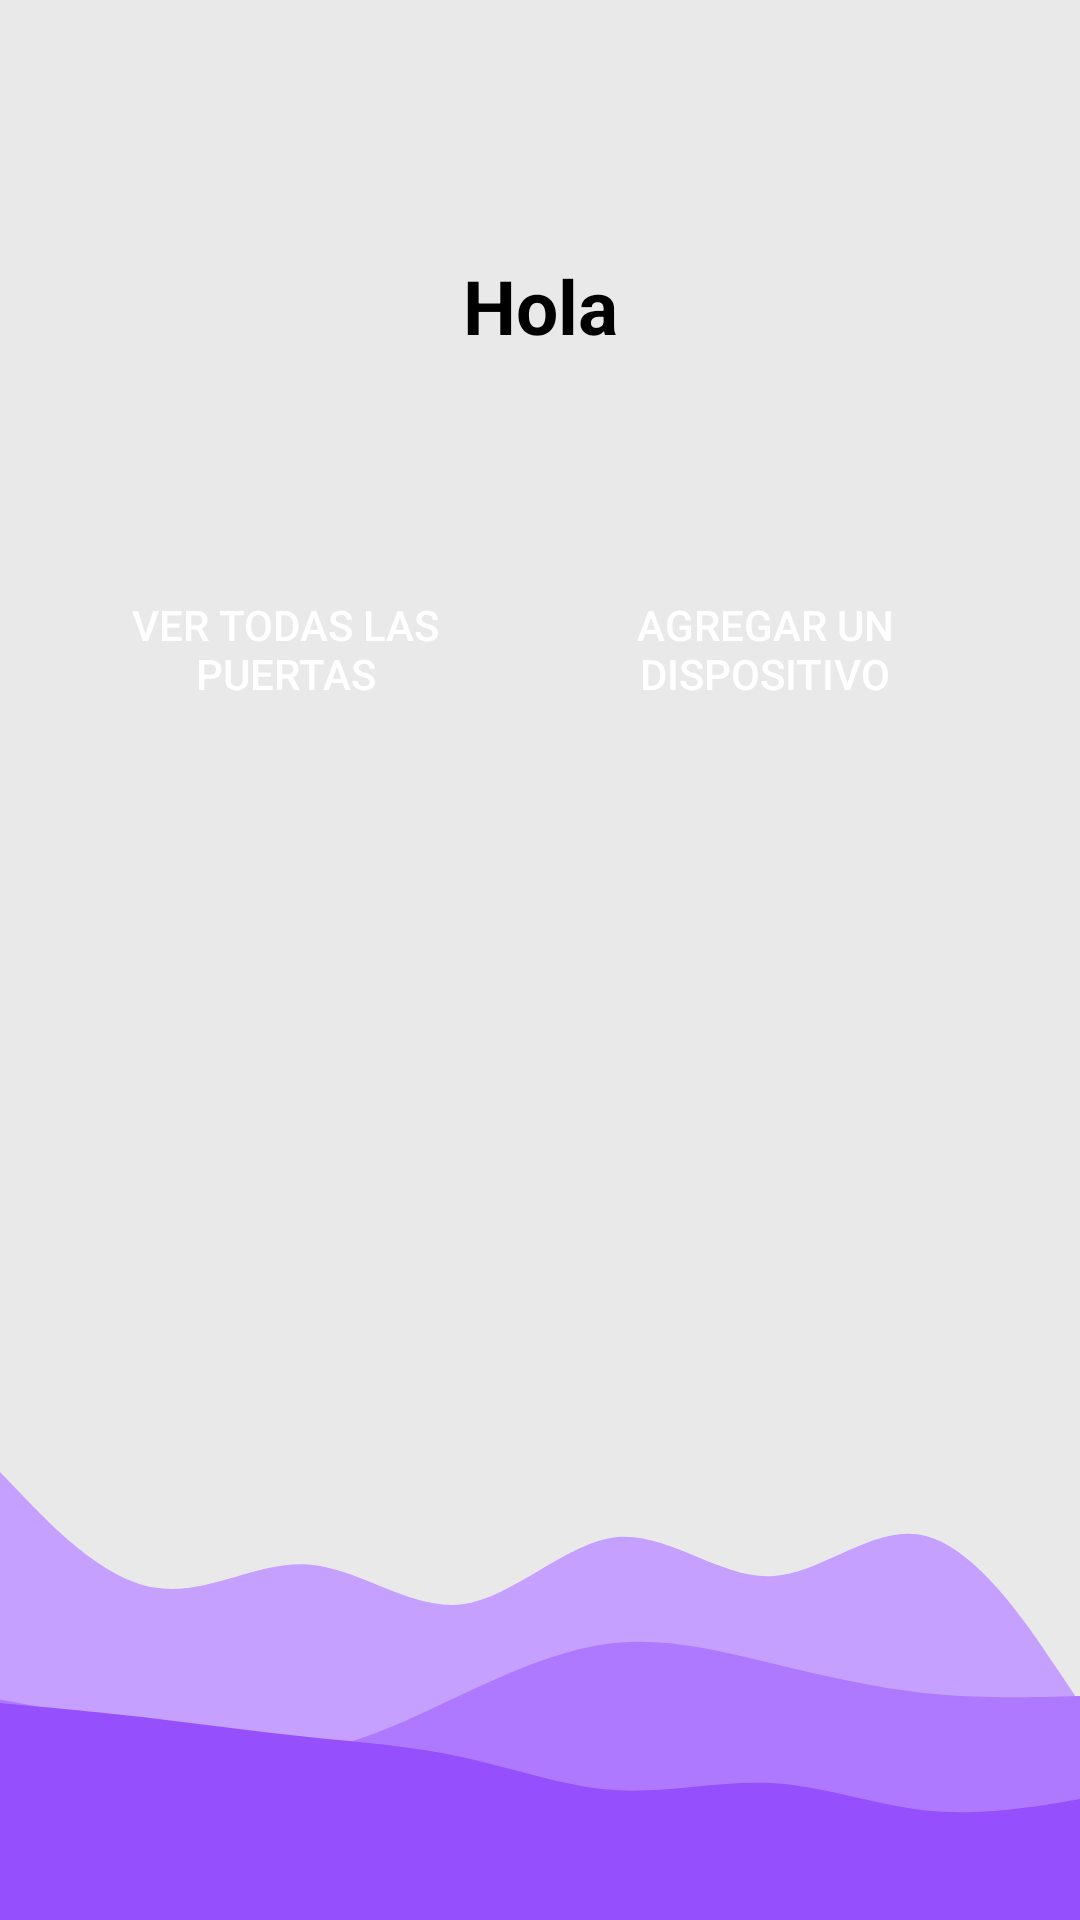

Here is an Android app screen rendered from its layout file. Give the layout XML and the strings, colors and styles it references.
<!-- AndroidManifest.xml: application theme Theme.Evaluacion1_IOT_Rivera_Agurto -->
<!-- res/layout/home.xml -->
<androidx.constraintlayout.widget.ConstraintLayout xmlns:android="http://schemas.android.com/apk/res/android"
    xmlns:app="http://schemas.android.com/apk/res-auto"
    xmlns:tools="http://schemas.android.com/tools"
    android:layout_width="match_parent"
    android:layout_height="match_parent"
    android:id="@+id/homePanel"
    android:background="@drawable/background"
    android:contentDescription="@string/todo"
    android:importantForAccessibility="no"
    tools:context=".HomePanel">

    <ImageView
        android:id="@+id/imageView"
        android:layout_width="wrap_content"
        android:layout_height="wrap_content"
        android:layout_marginTop="65dp"
        app:layout_constraintEnd_toEndOf="parent"
        app:layout_constraintStart_toStartOf="parent"
        app:layout_constraintTop_toTopOf="parent"
        tools:srcCompat="@tools:sample/avatars" />

    <TextView
        android:id="@+id/textView"
        android:layout_width="wrap_content"
        android:layout_height="wrap_content"
        android:layout_marginTop="20dp"
        android:text="@string/hola_user"
        android:textSize="25sp"
        android:textStyle="bold"
        app:layout_constraintEnd_toEndOf="parent"
        android:textColor="@color/black"
        app:layout_constraintStart_toStartOf="parent"
        app:layout_constraintTop_toBottomOf="@+id/imageView" />

    <LinearLayout
        android:id="@+id/linearLayout"
        android:layout_width="match_parent"
        android:layout_height="wrap_content"
        android:layout_marginTop="70dp"
        android:orientation="horizontal"
        android:paddingHorizontal="20dp"
        app:layout_constraintEnd_toEndOf="parent"
        app:layout_constraintStart_toStartOf="parent"
        app:layout_constraintTop_toBottomOf="@+id/textView">

        <Button
            android:id="@+id/buttonHome"
            android:layout_width="0dp"
            android:layout_height="wrap_content"
            android:layout_marginHorizontal="10dp"
            android:layout_weight="1"
            android:background="@drawable/boton_cuadrado"
            android:paddingVertical="10dp"
            android:text="@string/ver_todas_las_puertas"
            app:icon="@drawable/puerta"
            app:iconGravity="top"
            app:iconSize="50dp"
            android:textColor="@color/white"
            tools:ignore="TextContrastCheck,VisualLintButtonSize" />

        <Button
            android:id="@+id/buttonHome2"
            android:layout_width="0dp"
            android:layout_height="wrap_content"
            android:layout_marginHorizontal="20dp"
            android:layout_weight="1"
            android:background="@drawable/boton_cuadrado"
            android:paddingVertical="10dp"
            android:text="@string/agregar_un_dispositivo"
            app:icon="@drawable/doorsensor"
            app:iconGravity="top"
            android:textColor="@color/white"
            app:iconSize="50dp"
            tools:ignore="TextContrastCheck,VisualLintButtonSize" />

    </LinearLayout>

</androidx.constraintlayout.widget.ConstraintLayout>
<!-- resources referenced by this layout -->
<resources>
  <color name="black">#FF000000</color>
  <color name="white">#FFFFFFFF</color>
  <!-- drawable background (drawable) -->
  <vector xmlns:android="http://schemas.android.com/apk/res/android"
      android:width="960dp"
      android:height="540dp"
      android:viewportWidth="960"
      android:viewportHeight="540">
    <path
        android:pathData="M0,0h960v540h-960z"
        android:fillColor="#e9e9e9"/>
    <path
        android:pathData="M0,414L22.8,421.5C45.7,429 91.3,444 137,446.5C182.7,449 228.3,439 274,440C319.7,441 365.3,453 411.2,451.2C457,449.3 503,433.7 548.8,432.3C594.7,431 640.3,444 686,443.3C731.7,442.7 777.3,428.3 823,432C868.7,435.7 914.3,457.3 937.2,468.2L960,479L960,541L937.2,541C914.3,541 868.7,541 823,541C777.3,541 731.7,541 686,541C640.3,541 594.7,541 548.8,541C503,541 457,541 411.2,541C365.3,541 319.7,541 274,541C228.3,541 182.7,541 137,541C91.3,541 45.7,541 22.8,541L0,541Z"
        android:fillColor="#c6a0ff"/>
    <path
        android:pathData="M0,478L22.8,479.3C45.7,480.7 91.3,483.3 137,486.7C182.7,490 228.3,494 274,492.3C319.7,490.7 365.3,483.3 411.2,476.5C457,469.7 503,463.3 548.8,462C594.7,460.7 640.3,464.3 686,467.8C731.7,471.3 777.3,474.7 823,476.2C868.7,477.7 914.3,477.3 937.2,477.2L960,477L960,541L937.2,541C914.3,541 868.7,541 823,541C777.3,541 731.7,541 686,541C640.3,541 594.7,541 548.8,541C503,541 457,541 411.2,541C365.3,541 319.7,541 274,541C228.3,541 182.7,541 137,541C91.3,541 45.7,541 22.8,541L0,541Z"
        android:fillColor="#af79ff"/>
    <path
        android:pathData="M0,479L22.8,479.7C45.7,480.3 91.3,481.7 137,483.3C182.7,485 228.3,487 274,488.5C319.7,490 365.3,491 411.2,494.2C457,497.3 503,502.7 548.8,503.5C594.7,504.3 640.3,500.7 686,501.5C731.7,502.3 777.3,507.7 823,509.2C868.7,510.7 914.3,508.3 937.2,507.2L960,506L960,541L937.2,541C914.3,541 868.7,541 823,541C777.3,541 731.7,541 686,541C640.3,541 594.7,541 548.8,541C503,541 457,541 411.2,541C365.3,541 319.7,541 274,541C228.3,541 182.7,541 137,541C91.3,541 45.7,541 22.8,541L0,541Z"
        android:fillColor="#954ffd"/>
  </vector>
  <!-- drawable doorsensor (drawable) -->
  <vector xmlns:android="http://schemas.android.com/apk/res/android"
      android:width="24dp"
      android:height="24dp"
      android:viewportWidth="960"
      android:viewportHeight="960">
    <path
        android:pathData="M197,763q-54,-55 -85.5,-127.5T80,480q0,-84 31.5,-156.5T197,197l57,57q-44,44 -69,102t-25,124q0,67 25,125t69,101l-57,57ZM310,650q-32,-33 -51,-76.5T240,480q0,-51 19,-94.5t51,-75.5l57,57q-22,22 -34.5,51T320,480q0,33 12.5,62t34.5,51l-57,57ZM480,560q-33,0 -56.5,-23.5T400,480q0,-33 23.5,-56.5T480,400q33,0 56.5,23.5T560,480q0,33 -23.5,56.5T480,560ZM650,650 L593,593q22,-22 34.5,-51t12.5,-62q0,-33 -12.5,-62T593,367l57,-57q32,32 51,75.5t19,94.5q0,50 -19,93.5T650,650ZM763,763 L706,706q44,-44 69,-102t25,-124q0,-67 -25,-125t-69,-101l57,-57q54,54 85.5,126.5T880,480q0,83 -31.5,155.5T763,763Z"
        android:fillColor="#FFFFFF"/>
  </vector>
  <!-- drawable puerta (drawable) -->
  <vector xmlns:android="http://schemas.android.com/apk/res/android"
      android:width="24dp"
      android:height="24dp"
      android:viewportWidth="960"
      android:viewportHeight="960">
    <path
        android:pathData="M160,880v-720q0,-33 23.5,-56.5T240,80h480q33,0 56.5,23.5T800,160v720L160,880ZM240,800h480v-640L240,160v640ZM620,540q25,0 42.5,-17.5T680,480q0,-25 -17.5,-42.5T620,420q-25,0 -42.5,17.5T560,480q0,25 17.5,42.5T620,540ZM240,800v-640,640Z"
        android:fillColor="#e8eaed"/>
  </vector>
  <string name="agregar_un_dispositivo">Agregar un dispositivo</string>
  <string name="hola_user">Hola </string>
  <string name="todo">TODO</string>
  <string name="ver_todas_las_puertas">Ver todas las puertas</string>
  <style name="Theme.Evaluacion1_IOT_Rivera_Agurto" parent="Base.Theme.Evaluacion1_IOT_Rivera_Agurto" />
  <style name="Base.Theme.Evaluacion1_IOT_Rivera_Agurto" parent="Theme.Material3.DayNight.NoActionBar">
          
          
      </style>
</resources>
